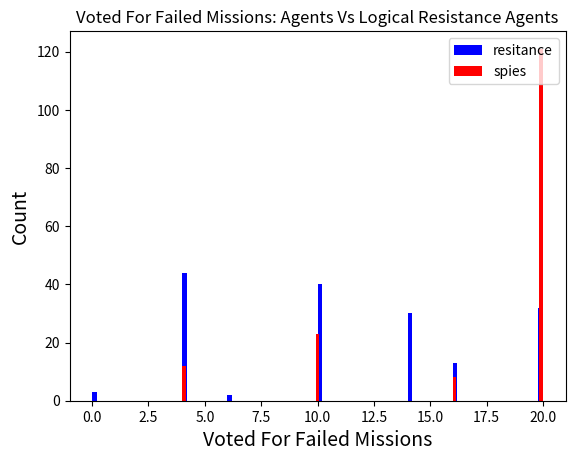
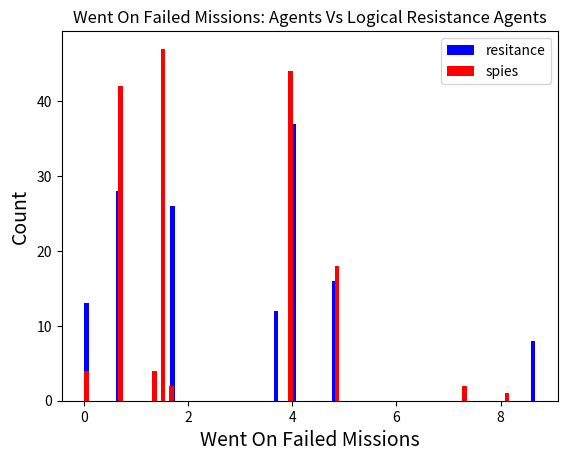
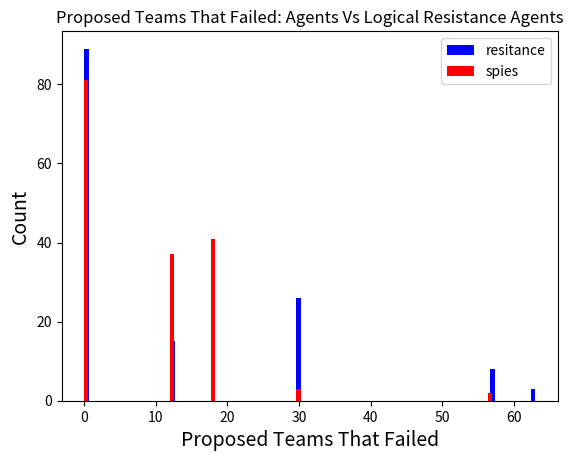
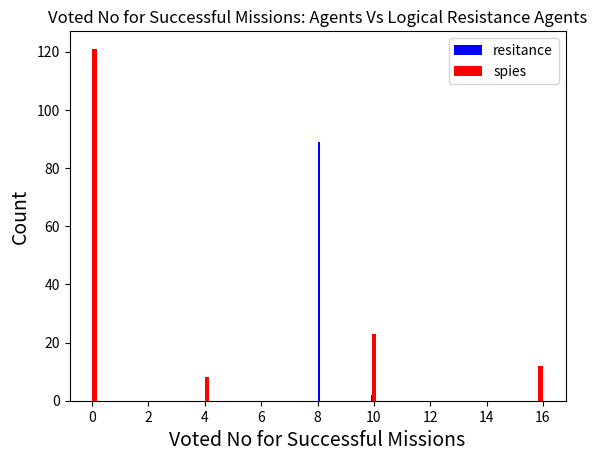
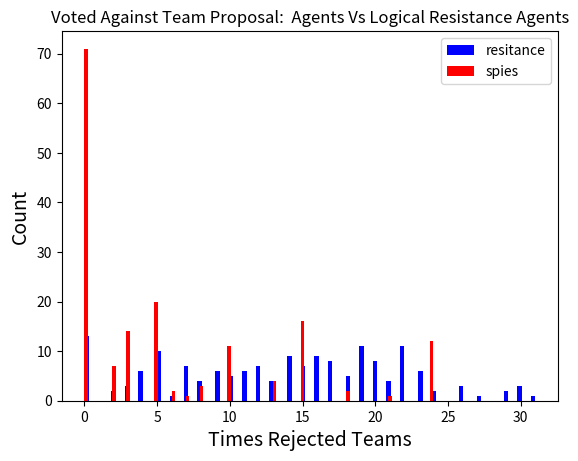
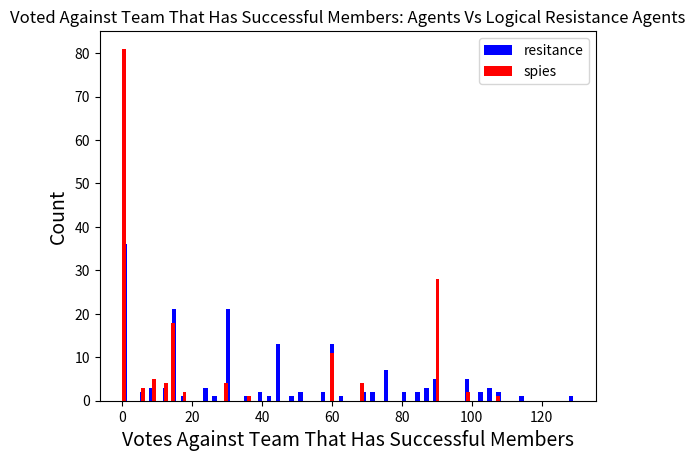
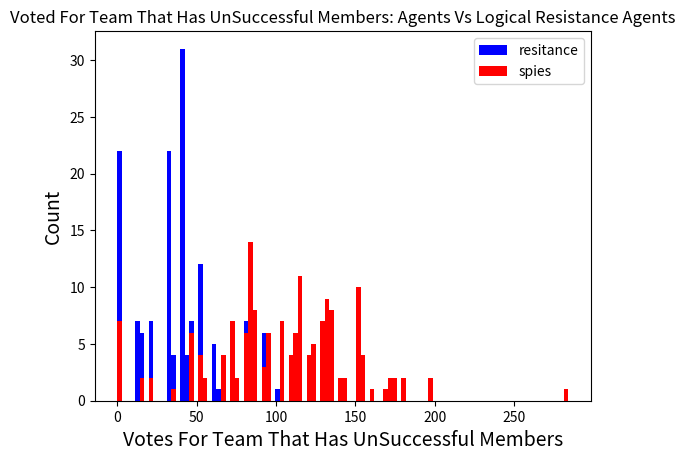
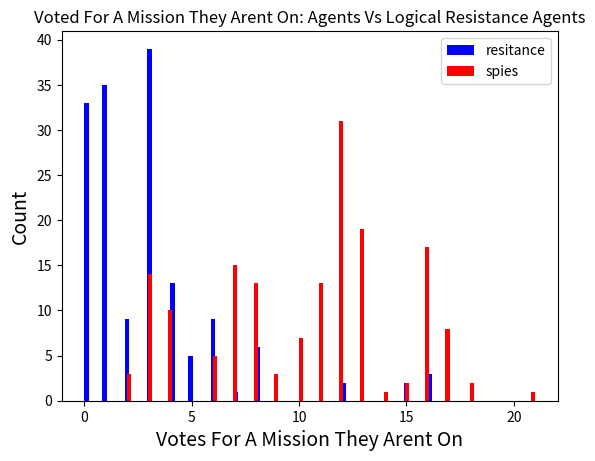
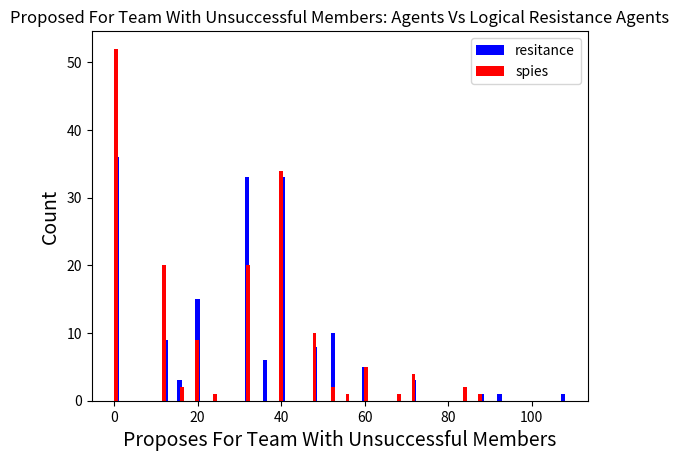
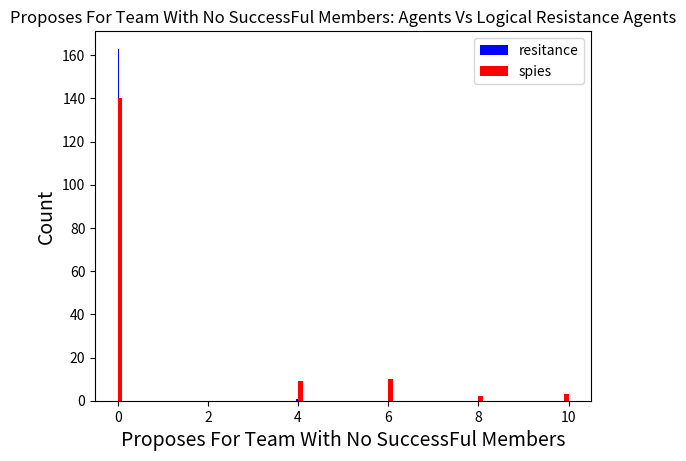

Generate these figures, in order, with matplotlib:
import numpy as np
import matplotlib.pyplot as plt


#VOTED_FOR_FAILED_MISSION = 0
#WENT_ON_FAILED_MISSION = 1
#PROP_TEAM_FAILED_MISSION = 2
#REJECTED_TEAM_SUCCESFUL_MISSION = 3 
#VOTED_AGAINST_TEAM_PROPOSAL = 4



dataset = [[4, 3.9999999999999996, 0, 0, 15, 30, 32, 0, 32, 0, 0], [14, 3.9999999999999996, 57, 8, 14, 0, 40, 1, 40, 0, 0], [20, 3.9999999999999996, 0, 0, 0, 0, 132, 7, 12, 0, 1], [20, 1.5, 18, 8, 11, 0, 40, 8, 0, 0, 0], [20, 1.5, 0, 0, 0, 0, 132, 15, 48, 0, 0], [20, 0.6666666666666666, 0, 0, 0, 0, 136, 12, 40, 0, 1], [14, 3.9999999999999996, 57, 8, 16, 15, 40, 0, 40, 0, 0], [10, 3.6666666666666665, 18, 8, 18, 45, 12, 1, 12, 0, 0], [20, 4.833333333333333, 0, 0, 0, 0, 136, 8, 32, 0, 1], [4, 1.6666666666666665, 0, 0, 17, 45, 32, 3, 32, 0, 0], [4, 3.9999999999999996, 0, 8, 22, 75, 40, 0, 40, 0, 0], [20, 3.9999999999999996, 12, 0, 5, 30, 172, 12, 60, 0, 1], [20, 4.833333333333333, 63, 8, 19, 75, 40, 3, 40, 0, 0], [4, 0.6666666666666666, 0, 0, 23, 90, 32, 1, 32, 0, 0], [20, 1.5, 0, 0, 5, 30, 172, 17, 40, 0, 0], [4, 0.6666666666666666, 0, 16, 24, 90, 136, 16, 52, 0, 1], [4, 0.6666666666666666, 12, 0, 26, 45, 88, 0, 32, 0, 0], [4, 0.6666666666666666, 0, 16, 24, 90, 136, 13, 68, 8, 1], [4, 0, 0, 0, 30, 102, 0, 3, 0, 0, 0], [4, 0, 0, 8, 29, 87, 52, 6, 20, 0, 0], [20, 3.9999999999999996, 0, 0, 0, 0, 124, 7, 20, 0, 1], [14, 3.9999999999999996, 57, 8, 16, 30, 40, 0, 40, 0, 0], [20, 3.6666666666666665, 18, 8, 13, 15, 52, 6, 12, 0, 0], [20, 1.5, 0, 0, 0, 0, 124, 17, 32, 0, 1], [4, 1.6666666666666665, 0, 0, 17, 75, 32, 3, 32, 0, 0], [20, 3.9999999999999996, 0, 0, 0, 0, 84, 3, 0, 0, 1], [14, 0.6666666666666666, 12, 8, 7, 0, 20, 6, 0, 0, 0], [20, 1.5, 18, 0, 0, 0, 84, 12, 12, 0, 1], [10, 8.666666666666666, 0, 0, 5, 45, 44, 0, 32, 0, 0], [14, 1.6666666666666665, 30, 8, 7, 0, 40, 3, 40, 0, 0], [10, 0.6666666666666666, 0, 10, 15, 90, 132, 12, 60, 0, 1], [4, 0.6666666666666666, 12, 8, 22, 75, 80, 1, 40, 0, 0], [10, 1.5, 18, 10, 15, 90, 132, 12, 40, 0, 1], [10, 1.5, 0, 0, 20, 105, 72, 3, 72, 0, 0], [4, 0.6666666666666666, 0, 8, 22, 75, 80, 0, 40, 0, 0], [20, 3.9999999999999996, 0, 0, 0, 0, 112, 7, 40, 0, 1], [14, 3.9999999999999996, 57, 8, 16, 30, 40, 1, 40, 0, 0], [10, 3.6666666666666665, 18, 8, 18, 60, 12, 0, 12, 0, 0], [20, 1.5, 0, 0, 0, 0, 112, 17, 16, 0, 1], [4, 1.6666666666666665, 0, 0, 17, 60, 16, 3, 16, 0, 0], [4, 1.6666666666666665, 0, 8, 20, 81, 20, 2, 20, 0, 0], [20, 3.9999999999999996, 12, 0, 8, 15, 124, 4, 40, 0, 1], [20, 8.666666666666666, 30, 8, 14, 30, 64, 0, 52, 0, 0], [20, 1.5, 18, 0, 8, 15, 124, 17, 12, 0, 1], [4, 0.6666666666666666, 0, 0, 21, 45, 32, 1, 32, 0, 0], [0, 0, 0, 8, 14, 51, 0, 0, 0, 0, 0], [20, 3.9999999999999996, 12, 0, 0, 0, 104, 4, 0, 4, 1], [20, 1.5, 18, 0, 0, 0, 104, 11, 12, 0, 1], [10, 8.666666666666666, 0, 0, 5, 30, 44, 1, 32, 0, 0], [14, 3.9999999999999996, 30, 8, 7, 9, 60, 1, 60, 0, 0], [14, 3.9999999999999996, 30, 8, 12, 15, 60, 0, 60, 0, 0], [10, 8.666666666666666, 12, 8, 14, 60, 12, 1, 0, 0, 0], [20, 1.5, 18, 0, 0, 0, 104, 17, 12, 0, 1], [4, 0, 0, 0, 13, 60, 32, 3, 32, 0, 0], [20, 3.9999999999999996, 0, 0, 0, 0, 104, 3, 20, 0, 0], [20, 3.9999999999999996, 0, 0, 3, 0, 152, 7, 48, 0, 1], [4, 3.9999999999999996, 12, 0, 19, 45, 48, 0, 48, 0, 0], [14, 3.9999999999999996, 30, 8, 15, 0, 52, 1, 52, 0, 0], [20, 1.5, 18, 8, 15, 0, 40, 8, 0, 0, 0], [20, 1.5, 0, 0, 3, 0, 152, 16, 32, 0, 0], [14, 3.9999999999999996, 30, 8, 10, 0, 60, 0, 60, 0, 0], [14, 0.6666666666666666, 12, 8, 10, 0, 40, 5, 0, 0, 0], [20, 3.9999999999999996, 0, 0, 0, 0, 120, 4, 12, 0, 1], [20, 1.5, 18, 0, 0, 0, 120, 15, 0, 0, 1], [10, 4.833333333333333, 0, 0, 8, 45, 48, 3, 48, 0, 0], [10, 1.5, 0, 10, 15, 90, 56, 11, 20, 0, 1], [10, 0.6666666666666666, 12, 10, 15, 90, 56, 13, 20, 4, 1], [10, 3.6666666666666665, 18, 8, 19, 102, 52, 1, 32, 0, 0], [4, 0.6666666666666666, 0, 0, 23, 99, 36, 1, 36, 0, 0], [0, 0, 0, 8, 24, 81, 40, 0, 20, 0, 0], [4, 0.6666666666666666, 0, 8, 22, 87, 40, 0, 20, 0, 0], [10, 0.6666666666666666, 12, 10, 15, 90, 88, 13, 40, 4, 1], [10, 1.5, 18, 10, 15, 90, 88, 12, 32, 6, 1], [10, 3.6666666666666665, 0, 0, 20, 90, 48, 1, 36, 0, 0], [4, 0, 0, 8, 22, 72, 40, 2, 20, 0, 0], [10, 0.6666666666666666, 0, 10, 18, 99, 112, 12, 40, 0, 1], [10, 0.6666666666666666, 12, 8, 22, 90, 80, 4, 40, 0, 0], [10, 0.6666666666666666, 0, 8, 19, 60, 92, 4, 52, 0, 0], [10, 1.5, 18, 10, 18, 99, 112, 12, 40, 0, 1], [10, 1.5, 0, 0, 23, 99, 72, 2, 72, 0, 0], [20, 0.6666666666666666, 0, 0, 0, 0, 128, 16, 40, 0, 1], [14, 3.9999999999999996, 57, 8, 16, 15, 40, 0, 40, 0, 0], [10, 3.6666666666666665, 18, 8, 18, 45, 12, 1, 12, 0, 0], [20, 4.833333333333333, 0, 0, 0, 0, 128, 8, 32, 0, 1], [4, 1.6666666666666665, 0, 0, 17, 45, 16, 3, 16, 0, 0], [20, 3.9999999999999996, 30, 8, 9, 15, 40, 3, 40, 0, 0], [20, 3.9999999999999996, 12, 0, 5, 15, 72, 8, 0, 4, 1], [20, 1.5, 18, 0, 5, 15, 72, 7, 0, 0, 1], [10, 3.9999999999999996, 0, 0, 10, 30, 32, 4, 32, 0, 0], [10, 1.5, 0, 8, 9, 15, 40, 3, 40, 0, 0], [4, 1.3333333333333333, 0, 16, 24, 90, 152, 16, 52, 0, 1], [4, 1.3333333333333333, 12, 0, 26, 57, 88, 0, 32, 0, 0], [4, 1.3333333333333333, 0, 16, 24, 90, 152, 13, 84, 0, 1], [4, 0, 0, 0, 30, 129, 48, 3, 36, 0, 0], [4, 0, 0, 8, 29, 99, 52, 6, 20, 0, 0], [4, 1.6666666666666665, 0, 8, 12, 42, 0, 2, 0, 0, 0], [20, 3.9999999999999996, 12, 0, 0, 0, 52, 3, 0, 0, 1], [20, 1.5, 18, 0, 0, 0, 52, 12, 0, 6, 1], [4, 0.6666666666666666, 0, 0, 8, 30, 32, 1, 32, 0, 0], [20, 8.666666666666666, 30, 8, 4, 0, 52, 1, 40, 0, 0], [4, 3.9999999999999996, 0, 0, 21, 45, 32, 0, 32, 0, 0], [14, 0.6666666666666666, 12, 8, 15, 0, 80, 6, 40, 0, 0], [20, 4.833333333333333, 63, 8, 17, 15, 40, 3, 40, 0, 0], [20, 3.9999999999999996, 0, 0, 5, 15, 136, 7, 32, 0, 1], [20, 1.5, 0, 0, 5, 15, 136, 16, 32, 0, 0], [20, 0.6666666666666666, 0, 8, 4, 0, 40, 8, 0, 0, 0], [20, 0.6666666666666666, 12, 0, 0, 0, 72, 13, 0, 0, 1], [10, 4.833333333333333, 18, 8, 9, 30, 0, 2, 0, 0, 0], [10, 3.9999999999999996, 0, 0, 5, 30, 32, 4, 32, 0, 0], [20, 4.833333333333333, 30, 0, 0, 0, 72, 3, 40, 0, 0], [16, 0, 0, 8, 9, 27, 0, 8, 0, 0, 0], [16, 1.6666666666666665, 30, 8, 14, 57, 0, 4, 0, 0, 0], [16, 4.833333333333333, 18, 0, 5, 15, 56, 1, 0, 0, 0], [16, 1.6666666666666665, 0, 4, 7, 36, 20, 9, 0, 0, 1], [16, 1.5, 0, 4, 7, 36, 20, 9, 20, 0, 0], [20, 3.9999999999999996, 0, 0, 8, 30, 152, 11, 32, 0, 1], [4, 0.6666666666666666, 12, 0, 24, 45, 32, 1, 32, 0, 0], [4, 3.9999999999999996, 0, 8, 20, 15, 52, 0, 52, 0, 0], [20, 4.833333333333333, 63, 8, 20, 30, 40, 3, 40, 0, 0], [20, 1.5, 0, 0, 8, 30, 152, 16, 48, 0, 0], [14, 3.9999999999999996, 30, 0, 31, 105, 108, 0, 108, 0, 0], [14, 0.6666666666666666, 12, 8, 30, 45, 80, 6, 40, 0, 0], [20, 4.833333333333333, 18, 8, 27, 75, 100, 3, 40, 0, 0], [20, 4.833333333333333, 0, 0, 10, 60, 284, 12, 88, 0, 1], [20, 0.6666666666666666, 0, 0, 10, 60, 284, 21, 88, 0, 0], [10, 1.5, 0, 10, 15, 90, 96, 11, 40, 0, 1], [10, 0.6666666666666666, 12, 10, 15, 90, 96, 13, 40, 0, 1], [10, 3.6666666666666665, 18, 8, 19, 90, 92, 1, 52, 0, 0], [4, 0, 0, 0, 23, 99, 36, 3, 36, 0, 0], [4, 0.6666666666666666, 0, 8, 22, 69, 40, 0, 20, 0, 0], [20, 0.6666666666666666, 0, 0, 0, 0, 156, 12, 40, 0, 1], [14, 3.9999999999999996, 57, 8, 16, 15, 40, 1, 40, 0, 0], [10, 3.6666666666666665, 18, 8, 18, 30, 12, 0, 12, 0, 0], [20, 4.833333333333333, 0, 0, 0, 0, 156, 8, 32, 0, 1], [4, 1.6666666666666665, 0, 0, 17, 60, 32, 3, 32, 0, 0], [14, 3.9999999999999996, 30, 8, 12, 30, 60, 0, 60, 0, 0], [20, 0.6666666666666666, 12, 0, 0, 0, 128, 17, 0, 0, 1], [10, 1.5, 18, 8, 14, 60, 0, 3, 0, 0, 0], [4, 3.9999999999999996, 0, 0, 13, 60, 48, 1, 48, 0, 0], [20, 4.833333333333333, 0, 0, 0, 0, 128, 3, 40, 0, 0], [20, 3.9999999999999996, 0, 0, 0, 0, 84, 3, 0, 0, 1], [14, 0.6666666666666666, 12, 8, 7, 0, 40, 6, 0, 0, 0], [20, 1.5, 18, 0, 0, 0, 84, 12, 12, 0, 1], [10, 8.666666666666666, 0, 0, 5, 45, 44, 0, 32, 0, 0], [14, 1.6666666666666665, 30, 8, 7, 0, 40, 3, 40, 0, 0], [14, 3.9999999999999996, 30, 8, 11, 0, 40, 0, 40, 0, 0], [14, 0.6666666666666666, 12, 8, 11, 0, 40, 6, 0, 0, 0], [20, 1.5, 18, 0, 0, 0, 120, 16, 0, 0, 1], [20, 3.9999999999999996, 0, 0, 0, 0, 120, 3, 48, 0, 1], [10, 4.833333333333333, 0, 0, 9, 30, 32, 3, 32, 0, 0], [20, 0.6666666666666666, 0, 0, 3, 0, 152, 12, 32, 0, 1], [4, 3.9999999999999996, 12, 0, 19, 30, 48, 0, 48, 0, 0], [14, 3.9999999999999996, 30, 8, 15, 0, 52, 1, 52, 0, 0], [10, 1.5, 18, 8, 20, 15, 0, 3, 0, 0, 0], [20, 4.833333333333333, 0, 0, 3, 0, 152, 7, 48, 0, 0], [14, 3.9999999999999996, 30, 8, 11, 0, 40, 0, 40, 0, 0], [4, 3.9999999999999996, 12, 8, 16, 15, 0, 1, 0, 0, 0], [20, 1.5, 18, 0, 0, 0, 104, 16, 0, 0, 1], [20, 3.9999999999999996, 0, 0, 0, 0, 104, 3, 32, 0, 1], [10, 1.5, 0, 0, 9, 15, 32, 3, 32, 0, 0], [4, 0, 0, 8, 22, 72, 40, 2, 20, 0, 0], [10, 0.6666666666666666, 12, 10, 15, 90, 76, 12, 40, 0, 1], [10, 1.5, 18, 10, 15, 90, 76, 12, 20, 6, 1], [4, 0.6666666666666666, 0, 0, 23, 90, 36, 1, 36, 0, 0], [10, 3.6666666666666665, 0, 8, 19, 87, 52, 1, 20, 0, 0], [6, 0, 0, 0, 5, 15, 0, 3, 0, 0, 0], [16, 4.833333333333333, 0, 0, 0, 0, 20, 5, 0, 0, 0], [16, 1.5, 18, 4, 2, 6, 20, 10, 0, 0, 1], [6, 1.6666666666666665, 0, 0, 5, 30, 0, 3, 0, 0, 0], [16, 1.6666666666666665, 30, 4, 2, 6, 20, 4, 20, 0, 0], [10, 4.833333333333333, 0, 0, 11, 48, 32, 2, 32, 0, 0], [20, 3.9999999999999996, 57, 0, 6, 18, 72, 3, 40, 0, 1], [10, 3.9999999999999996, 0, 8, 12, 30, 12, 4, 12, 0, 0], [20, 0.6666666666666666, 0, 8, 7, 9, 52, 9, 12, 0, 0], [20, 1.5, 18, 0, 6, 18, 72, 12, 0, 0, 0], [14, 3.9999999999999996, 30, 8, 11, 0, 40, 0, 40, 0, 0], [20, 0.6666666666666666, 12, 0, 0, 0, 116, 12, 0, 0, 1], [10, 3.6666666666666665, 18, 8, 13, 15, 12, 1, 12, 0, 0], [20, 4.833333333333333, 0, 0, 0, 0, 116, 7, 32, 0, 1], [4, 1.6666666666666665, 0, 0, 12, 30, 32, 3, 32, 0, 0], [4, 3.9999999999999996, 0, 0, 16, 15, 32, 0, 32, 0, 0], [14, 3.9999999999999996, 57, 8, 15, 0, 60, 1, 60, 0, 0], [10, 1.5, 18, 8, 17, 15, 0, 3, 0, 0, 0], [20, 0.6666666666666666, 0, 0, 0, 0, 136, 16, 32, 0, 1], [20, 4.833333333333333, 0, 0, 0, 0, 136, 11, 32, 0, 0], [16, 1.5, 0, 0, 0, 0, 16, 5, 0, 0, 0], [16, 1.6666666666666665, 0, 8, 4, 24, 0, 4, 0, 0, 0], [16, 1.5, 18, 4, 2, 6, 16, 10, 0, 0, 1], [16, 1.6666666666666665, 0, 0, 0, 0, 16, 3, 16, 0, 0], [16, 1.6666666666666665, 30, 4, 2, 6, 16, 8, 0, 0, 0], [20, 4.833333333333333, 0, 0, 10, 60, 116, 11, 40, 0, 1], [20, 0.6666666666666666, 12, 0, 10, 60, 116, 18, 40, 0, 1], [20, 8.666666666666666, 18, 8, 19, 75, 92, 1, 52, 0, 0], [14, 1.6666666666666665, 30, 0, 23, 114, 36, 3, 36, 0, 0], [14, 0.6666666666666666, 0, 8, 22, 84, 40, 5, 20, 0, 0], [20, 1.5, 0, 0, 5, 15, 88, 11, 40, 10, 1], [20, 3.9999999999999996, 57, 0, 5, 15, 88, 9, 20, 0, 1], [20, 3.6666666666666665, 18, 8, 14, 15, 32, 5, 12, 0, 0], [4, 3.9999999999999996, 0, 0, 18, 99, 32, 1, 32, 0, 0], [4, 1.6666666666666665, 0, 8, 17, 39, 20, 3, 20, 0, 0], [16, 1.6666666666666665, 0, 8, 4, 12, 0, 3, 0, 0, 0], [16, 1.5, 0, 0, 0, 0, 16, 6, 0, 0, 0], [16, 1.5, 18, 4, 2, 12, 0, 10, 0, 6, 1], [16, 1.6666666666666665, 0, 4, 2, 12, 0, 4, 0, 0, 1], [16, 1.6666666666666665, 30, 8, 4, 12, 0, 3, 0, 0, 0], [4, 0.6666666666666666, 0, 0, 20, 60, 48, 0, 48, 0, 0], [20, 3.9999999999999996, 12, 0, 3, 0, 160, 7, 40, 0, 1], [14, 3.9999999999999996, 30, 8, 16, 30, 52, 1, 52, 0, 0], [10, 4.833333333333333, 18, 8, 21, 60, 0, 3, 0, 0, 0], [20, 1.5, 0, 0, 3, 0, 160, 17, 32, 0, 0], [10, 1.5, 0, 0, 26, 108, 72, 2, 72, 0, 0], [10, 0.6666666666666666, 12, 10, 21, 108, 112, 12, 40, 0, 1], [10, 0.6666666666666666, 0, 8, 22, 84, 92, 4, 52, 0, 0], [10, 0.6666666666666666, 0, 8, 22, 69, 92, 4, 52, 0, 0], [10, 1.5, 18, 10, 21, 108, 112, 12, 40, 0, 0], [0, 1.6666666666666665, 0, 8, 14, 51, 0, 0, 0, 0, 0], [20, 3.9999999999999996, 12, 0, 0, 0, 68, 4, 0, 4, 1], [20, 1.5, 18, 0, 0, 0, 68, 11, 12, 0, 1], [4, 0.6666666666666666, 0, 0, 8, 24, 32, 1, 32, 0, 0], [20, 8.666666666666666, 30, 8, 4, 12, 52, 1, 40, 0, 0], [20, 1.5, 0, 0, 10, 60, 152, 16, 40, 0, 1], [20, 3.9999999999999996, 12, 0, 10, 60, 152, 13, 40, 0, 1], [20, 1.5, 18, 8, 19, 60, 80, 8, 40, 0, 0], [20, 3.9999999999999996, 30, 0, 20, 105, 92, 4, 92, 0, 0], [20, 3.9999999999999996, 0, 8, 19, 60, 80, 3, 40, 0, 0], [14, 3.9999999999999996, 30, 8, 12, 24, 40, 0, 40, 0, 0], [20, 3.9999999999999996, 12, 0, 5, 15, 84, 4, 0, 0, 1], [20, 1.5, 18, 0, 5, 15, 84, 11, 12, 0, 1], [10, 3.6666666666666665, 0, 0, 10, 30, 44, 1, 32, 0, 0], [4, 1.6666666666666665, 0, 8, 12, 39, 20, 3, 20, 0, 0], [4, 0.6666666666666666, 0, 0, 15, 15, 32, 0, 32, 0, 0], [14, 3.9999999999999996, 57, 8, 14, 0, 40, 1, 40, 0, 0], [20, 3.9999999999999996, 0, 0, 0, 0, 116, 7, 12, 0, 1], [10, 4.833333333333333, 18, 8, 16, 15, 0, 3, 0, 0, 0], [20, 1.5, 0, 0, 0, 0, 116, 15, 32, 0, 0], [10, 1.6666666666666665, 0, 0, 0, 0, 0, 4, 0, 0, 0], [10, 0, 0, 0, 0, 0, 0, 9, 0, 4, 0], [10, 1.6666666666666665, 0, 0, 0, 0, 0, 1, 0, 0, 0], [10, 0, 0, 10, 5, 9, 0, 6, 0, 0, 1], [10, 1.6666666666666665, 30, 10, 5, 9, 0, 4, 0, 0, 0], [4, 1.6666666666666665, 0, 0, 19, 63, 32, 2, 32, 0, 0], [20, 3.9999999999999996, 12, 0, 6, 18, 112, 3, 40, 0, 1], [14, 3.9999999999999996, 30, 8, 15, 36, 52, 1, 52, 0, 0], [10, 3.6666666666666665, 0, 8, 17, 30, 24, 1, 12, 0, 0], [20, 1.5, 18, 0, 6, 18, 112, 13, 0, 6, 0], [6, 0, 0, 8, 9, 39, 0, 3, 0, 0, 0], [6, 1.6666666666666665, 0, 8, 9, 39, 0, 4, 0, 0, 0], [16, 1.5, 18, 4, 2, 12, 36, 10, 0, 0, 1], [16, 4.833333333333333, 0, 0, 0, 0, 36, 0, 16, 0, 0], [16, 1.6666666666666665, 30, 4, 2, 12, 36, 8, 20, 0, 0], [14, 3.9999999999999996, 30, 8, 11, 9, 40, 0, 40, 0, 0], [20, 0.6666666666666666, 12, 0, 0, 0, 88, 13, 0, 0, 1], [10, 3.6666666666666665, 18, 8, 13, 15, 12, 1, 12, 0, 0], [20, 4.833333333333333, 0, 0, 0, 0, 88, 6, 16, 0, 1], [4, 1.6666666666666665, 0, 0, 12, 39, 32, 3, 32, 0, 0], [14, 1.6666666666666665, 0, 8, 25, 96, 40, 2, 20, 0, 0], [20, 3.9999999999999996, 12, 0, 13, 69, 116, 12, 40, 0, 1], [14, 0.6666666666666666, 0, 8, 22, 87, 52, 6, 32, 0, 0], [20, 1.5, 18, 0, 13, 69, 116, 17, 40, 6, 1], [20, 8.666666666666666, 30, 0, 23, 105, 84, 1, 72, 0, 0], [4, 1.3333333333333333, 0, 16, 24, 90, 80, 16, 32, 0, 1], [4, 1.3333333333333333, 12, 0, 26, 57, 88, 0, 32, 0, 0], [4, 1.3333333333333333, 0, 16, 24, 90, 80, 13, 48, 8, 1], [4, 0, 0, 0, 30, 90, 0, 3, 0, 0, 0], [4, 0, 0, 8, 29, 72, 0, 6, 0, 0, 0], [20, 7.333333333333333, 0, 0, 3, 0, 172, 7, 48, 0, 1], [4, 0.6666666666666666, 12, 0, 19, 30, 48, 1, 48, 0, 0], [14, 7.333333333333333, 30, 8, 15, 0, 72, 0, 72, 0, 0], [10, 1.5, 18, 8, 20, 30, 0, 3, 0, 0, 0], [20, 8.166666666666666, 0, 0, 3, 0, 172, 7, 32, 0, 0], [10, 1.6666666666666665, 0, 0, 0, 0, 0, 4, 0, 0, 0], [10, 1.6666666666666665, 0, 0, 0, 0, 0, 4, 0, 0, 0], [10, 0, 0, 0, 0, 0, 0, 5, 0, 0, 0], [10, 0, 0, 10, 5, 15, 0, 6, 0, 0, 1], [10, 1.6666666666666665, 30, 10, 5, 15, 0, 5, 0, 0, 0], [14, 1.6666666666666665, 30, 8, 10, 21, 40, 2, 40, 0, 0], [20, 0.6666666666666666, 12, 0, 3, 0, 84, 9, 0, 0, 1], [4, 0.6666666666666666, 0, 8, 12, 15, 12, 0, 12, 0, 0], [20, 4.833333333333333, 18, 0, 3, 0, 84, 7, 12, 0, 1], [10, 8.666666666666666, 0, 0, 8, 15, 44, 1, 32, 0, 0], [4, 3.9999999999999996, 0, 0, 20, 75, 48, 0, 48, 0, 0], [20, 3.9999999999999996, 12, 0, 3, 0, 180, 7, 60, 0, 1], [14, 3.9999999999999996, 30, 8, 16, 30, 52, 1, 52, 0, 0], [20, 1.5, 18, 8, 16, 30, 40, 8, 0, 0, 0], [20, 1.5, 0, 0, 3, 0, 180, 17, 48, 0, 0], [20, 0.6666666666666666, 0, 0, 0, 0, 196, 16, 60, 0, 1], [14, 3.9999999999999996, 57, 8, 16, 30, 40, 1, 40, 0, 0], [10, 4.833333333333333, 18, 8, 18, 30, 0, 3, 0, 0, 0], [20, 4.833333333333333, 0, 0, 0, 0, 196, 8, 48, 0, 1], [4, 0.6666666666666666, 0, 0, 17, 60, 48, 0, 48, 0, 0], [4, 3.9999999999999996, 0, 0, 20, 60, 48, 0, 48, 0, 0], [20, 0.6666666666666666, 12, 0, 3, 0, 180, 13, 40, 0, 1], [14, 3.9999999999999996, 30, 8, 16, 30, 72, 0, 72, 0, 0], [10, 1.5, 18, 8, 21, 30, 0, 3, 0, 0, 0], [20, 4.833333333333333, 0, 0, 3, 0, 180, 8, 32, 0, 0], [14, 3.9999999999999996, 30, 8, 10, 0, 40, 0, 40, 0, 0], [20, 3.6666666666666665, 12, 8, 7, 0, 52, 6, 0, 0, 0], [20, 3.9999999999999996, 0, 0, 0, 0, 108, 3, 24, 0, 1], [20, 1.5, 18, 0, 0, 0, 108, 15, 12, 0, 1], [4, 1.6666666666666665, 0, 0, 11, 30, 16, 3, 16, 0, 0], [0, 1.6666666666666665, 0, 8, 14, 51, 0, 0, 0, 0, 0], [20, 3.9999999999999996, 12, 0, 0, 0, 52, 4, 0, 4, 1], [20, 1.5, 18, 0, 0, 0, 52, 11, 0, 0, 1], [4, 0.6666666666666666, 0, 0, 8, 39, 32, 1, 32, 0, 0], [20, 8.666666666666666, 30, 8, 4, 12, 52, 1, 40, 0, 0], [10, 1.5, 0, 10, 15, 90, 132, 11, 60, 0, 1], [10, 0.6666666666666666, 12, 10, 15, 90, 132, 13, 40, 4, 1], [6, 1.5, 18, 8, 21, 75, 80, 0, 40, 0, 0], [10, 0.6666666666666666, 0, 0, 20, 105, 72, 4, 72, 0, 0], [10, 0.6666666666666666, 0, 8, 19, 60, 80, 4, 40, 0, 0], [20, 3.9999999999999996, 30, 0, 3, 9, 48, 3, 20, 0, 1], [4, 3.9999999999999996, 12, 8, 15, 30, 0, 1, 0, 0, 0], [20, 3.6666666666666665, 0, 8, 4, 12, 44, 6, 12, 0, 0], [20, 1.5, 18, 0, 3, 9, 48, 12, 12, 6, 1], [4, 1.6666666666666665, 0, 0, 11, 39, 16, 2, 16, 0, 0], [20, 8.666666666666666, 30, 8, 7, 0, 52, 0, 40, 0, 0], [4, 0.6666666666666666, 12, 8, 15, 24, 0, 1, 0, 4, 0], [20, 3.9999999999999996, 0, 0, 0, 0, 48, 8, 12, 6, 1], [20, 1.5, 18, 0, 0, 0, 48, 14, 0, 0, 1], [4, 1.6666666666666665, 0, 0, 11, 24, 16, 3, 16, 0, 0], [4, 0.6666666666666666, 0, 16, 24, 90, 80, 16, 32, 0, 1], [4, 0.6666666666666666, 12, 0, 26, 57, 88, 0, 32, 0, 0], [4, 0.6666666666666666, 0, 16, 24, 90, 80, 13, 48, 0, 1], [4, 0, 0, 0, 30, 102, 0, 3, 0, 0, 0], [4, 0, 0, 8, 29, 84, 0, 6, 0, 0, 0], [20, 3.9999999999999996, 0, 0, 3, 0, 152, 7, 32, 0, 1], [4, 3.9999999999999996, 12, 0, 19, 30, 48, 0, 48, 0, 0], [14, 3.9999999999999996, 30, 8, 15, 0, 52, 1, 52, 0, 0], [10, 1.5, 18, 8, 20, 15, 0, 3, 0, 0, 0], [20, 1.5, 0, 0, 3, 0, 152, 16, 48, 0, 0], [6, 1.6666666666666665, 0, 0, 5, 30, 0, 3, 0, 0, 0], [16, 4.833333333333333, 0, 0, 0, 0, 20, 5, 0, 0, 0], [16, 1.5, 18, 4, 2, 12, 0, 10, 0, 6, 1], [6, 0, 0, 0, 5, 30, 0, 3, 0, 0, 0], [16, 1.6666666666666665, 30, 4, 2, 12, 0, 4, 0, 0, 0], [20, 0.6666666666666666, 0, 0, 10, 60, 136, 16, 20, 0, 1], [14, 0.6666666666666666, 12, 8, 21, 15, 80, 6, 40, 0, 0], [10, 8.666666666666666, 18, 8, 23, 90, 32, 0, 32, 0, 0], [20, 4.833333333333333, 30, 0, 10, 60, 136, 8, 72, 0, 1], [4, 1.6666666666666665, 0, 0, 27, 120, 32, 3, 32, 0, 0], [20, 3.9999999999999996, 0, 0, 3, 0, 168, 7, 48, 0, 1], [4, 3.9999999999999996, 12, 0, 19, 30, 48, 0, 48, 0, 0], [14, 3.9999999999999996, 30, 8, 15, 0, 52, 1, 52, 0, 0], [10, 1.5, 18, 8, 20, 30, 0, 3, 0, 0, 0], [20, 1.5, 0, 0, 3, 0, 168, 12, 32, 0, 0], [4, 0.6666666666666666, 0, 8, 15, 30, 40, 0, 40, 0, 0], [14, 7.333333333333333, 57, 8, 15, 15, 60, 1, 60, 0, 0], [20, 7.333333333333333, 0, 0, 5, 15, 104, 3, 12, 0, 1], [20, 8.166666666666666, 18, 0, 5, 15, 104, 10, 0, 0, 1], [10, 1.5, 0, 0, 13, 30, 32, 3, 32, 0, 0], [10, 1.6666666666666665, 0, 0, 0, 0, 0, 7, 0, 0, 0], [10, 1.6666666666666665, 0, 0, 0, 0, 0, 0, 0, 0, 0], [10, 0, 0, 0, 0, 0, 0, 6, 0, 0, 0], [10, 0, 0, 10, 5, 15, 0, 6, 0, 0, 1], [10, 1.6666666666666665, 30, 10, 5, 15, 0, 5, 0, 0, 0], [14, 1.6666666666666665, 0, 8, 25, 111, 40, 2, 20, 0, 0], [20, 3.9999999999999996, 12, 0, 13, 69, 116, 12, 40, 0, 1], [14, 0.6666666666666666, 0, 8, 22, 102, 52, 6, 32, 0, 0], [20, 1.5, 18, 0, 13, 69, 116, 17, 40, 6, 1], [20, 8.666666666666666, 30, 0, 23, 90, 84, 1, 72, 0, 0], [4, 3.9999999999999996, 0, 8, 12, 30, 0, 0, 0, 0, 0], [20, 3.9999999999999996, 12, 0, 0, 0, 88, 3, 0, 0, 1], [20, 1.5, 18, 0, 0, 0, 88, 12, 0, 0, 1], [10, 1.5, 0, 0, 5, 30, 48, 3, 48, 0, 0], [14, 3.9999999999999996, 30, 8, 7, 0, 40, 1, 40, 0, 0], [20, 1.5, 0, 0, 0, 0, 108, 7, 0, 0, 1], [20, 3.9999999999999996, 12, 0, 0, 0, 108, 4, 0, 0, 1], [10, 1.5, 18, 8, 9, 15, 0, 3, 0, 0, 0], [10, 3.9999999999999996, 0, 0, 5, 30, 48, 3, 48, 0, 0], [20, 3.9999999999999996, 30, 8, 4, 0, 60, 4, 60, 0, 0], [10, 0, 0, 0, 0, 0, 0, 9, 0, 0, 0], [10, 1.6666666666666665, 0, 0, 0, 0, 0, 4, 0, 0, 0], [10, 1.6666666666666665, 0, 0, 0, 0, 0, 0, 0, 0, 0], [10, 0, 0, 10, 5, 30, 0, 6, 0, 0, 1], [10, 1.6666666666666665, 30, 10, 5, 30, 0, 5, 0, 0, 0], [4, 3.9999999999999996, 0, 8, 12, 15, 0, 0, 0, 0, 0], [20, 3.9999999999999996, 12, 0, 0, 0, 92, 8, 0, 0, 1], [20, 1.5, 18, 0, 0, 0, 92, 8, 0, 0, 1], [4, 0.6666666666666666, 0, 0, 8, 15, 48, 0, 48, 0, 0], [20, 4.833333333333333, 30, 8, 4, 0, 60, 3, 60, 0, 0], [20, 0.6666666666666666, 0, 0, 0, 0, 128, 16, 40, 10, 1], [14, 3.9999999999999996, 57, 8, 16, 0, 40, 0, 40, 0, 0], [10, 3.6666666666666665, 18, 8, 18, 45, 12, 1, 12, 0, 0], [20, 4.833333333333333, 0, 0, 0, 0, 128, 8, 32, 0, 1], [4, 1.6666666666666665, 0, 0, 17, 30, 16, 3, 16, 0, 0], [16, 1.5, 0, 0, 0, 0, 16, 5, 0, 0, 0], [16, 1.6666666666666665, 0, 8, 4, 24, 0, 4, 0, 0, 0], [16, 1.5, 18, 4, 2, 6, 16, 10, 0, 0, 1], [16, 1.6666666666666665, 0, 0, 0, 0, 16, 3, 16, 0, 0], [16, 1.6666666666666665, 30, 4, 2, 6, 16, 8, 0, 0, 0], [20, 0.6666666666666666, 0, 0, 0, 0, 116, 12, 20, 0, 1], [14, 3.9999999999999996, 57, 8, 16, 30, 40, 0, 40, 0, 0], [10, 3.6666666666666665, 18, 8, 18, 60, 12, 1, 12, 0, 0], [20, 4.833333333333333, 0, 0, 0, 0, 116, 8, 32, 0, 1], [4, 1.6666666666666665, 0, 0, 17, 60, 32, 3, 32, 0, 0], [20, 3.9999999999999996, 0, 0, 10, 60, 128, 16, 20, 0, 1], [14, 0.6666666666666666, 12, 8, 26, 60, 40, 5, 20, 0, 0], [20, 8.666666666666666, 18, 8, 23, 75, 92, 1, 52, 0, 0], [20, 1.5, 0, 0, 10, 60, 128, 17, 72, 0, 1], [14, 1.6666666666666665, 30, 0, 27, 90, 36, 3, 36, 0, 0], [20, 8.666666666666666, 30, 8, 7, 0, 52, 0, 40, 0, 0], [4, 0.6666666666666666, 12, 8, 15, 30, 0, 0, 0, 0, 0], [20, 3.9999999999999996, 0, 0, 0, 0, 96, 4, 12, 0, 1], [20, 1.5, 18, 0, 0, 0, 96, 11, 12, 0, 1], [4, 1.6666666666666665, 0, 0, 11, 30, 32, 3, 32, 0, 0], [20, 0.6666666666666666, 0, 0, 0, 0, 176, 16, 40, 0, 1], [14, 3.9999999999999996, 57, 8, 16, 15, 40, 1, 40, 0, 0], [10, 4.833333333333333, 18, 8, 18, 45, 0, 3, 0, 0, 0], [20, 4.833333333333333, 0, 0, 0, 0, 176, 8, 48, 0, 1], [4, 0.6666666666666666, 0, 0, 17, 45, 48, 0, 48, 0, 0], [10, 0.6666666666666666, 0, 10, 15, 90, 96, 12, 40, 0, 1], [4, 0.6666666666666666, 12, 8, 22, 60, 40, 1, 20, 0, 0], [10, 1.5, 18, 10, 15, 90, 96, 12, 40, 0, 1], [10, 3.6666666666666665, 0, 0, 20, 120, 84, 0, 72, 0, 0], [4, 0, 0, 8, 22, 60, 40, 3, 20, 0, 0], [20, 4.833333333333333, 0, 0, 0, 0, 84, 2, 0, 0, 1], [20, 0.6666666666666666, 12, 0, 0, 0, 84, 13, 0, 0, 1], [10, 3.6666666666666665, 18, 8, 9, 30, 12, 1, 12, 0, 0], [4, 3.9999999999999996, 0, 0, 8, 39, 32, 0, 32, 0, 0], [14, 1.6666666666666665, 30, 8, 7, 9, 20, 3, 20, 0, 0], [20, 0.6666666666666666, 0, 0, 0, 0, 72, 12, 0, 0, 1], [14, 0.6666666666666666, 12, 8, 7, 0, 40, 6, 0, 0, 0], [10, 4.833333333333333, 18, 8, 9, 45, 0, 3, 0, 0, 0], [4, 3.9999999999999996, 0, 0, 8, 30, 32, 0, 32, 0, 0], [20, 4.833333333333333, 30, 0, 0, 0, 72, 3, 40, 0, 0], [20, 4.833333333333333, 0, 0, 0, 0, 48, 2, 0, 0, 1], [20, 0.6666666666666666, 12, 0, 0, 0, 48, 13, 0, 4, 1], [10, 3.6666666666666665, 18, 8, 9, 30, 12, 1, 12, 0, 0], [4, 3.9999999999999996, 0, 0, 8, 39, 32, 0, 32, 0, 0], [14, 1.6666666666666665, 30, 8, 7, 9, 20, 3, 20, 0, 0], [4, 0.6666666666666666, 0, 16, 24, 90, 132, 16, 32, 0, 1], [4, 0.6666666666666666, 12, 0, 26, 54, 88, 0, 32, 0, 0], [4, 0.6666666666666666, 0, 16, 24, 90, 132, 13, 84, 0, 1], [4, 0, 0, 0, 30, 114, 48, 3, 36, 0, 0], [4, 0, 0, 8, 29, 99, 0, 6, 0, 0, 0], [20, 3.9999999999999996, 0, 0, 0, 0, 84, 3, 0, 0, 1], [20, 3.6666666666666665, 12, 8, 4, 0, 52, 6, 0, 0, 0], [20, 1.5, 18, 0, 0, 0, 84, 12, 12, 0, 1], [4, 1.6666666666666665, 0, 0, 8, 30, 16, 3, 16, 0, 0], [14, 3.9999999999999996, 30, 8, 7, 0, 40, 0, 40, 0, 0], [4, 0.6666666666666666, 0, 8, 22, 75, 80, 0, 40, 0, 0], [10, 0.6666666666666666, 12, 10, 15, 90, 144, 12, 40, 0, 1], [10, 1.5, 18, 10, 15, 90, 144, 12, 72, 0, 1], [10, 3.6666666666666665, 0, 0, 20, 105, 84, 1, 72, 0, 0], [4, 0, 0, 8, 22, 60, 40, 3, 20, 0, 0], [4, 3.9999999999999996, 0, 0, 20, 75, 48, 0, 48, 0, 0], [14, 0.6666666666666666, 12, 8, 14, 0, 80, 5, 40, 0, 0], [20, 3.9999999999999996, 30, 0, 5, 30, 152, 8, 72, 0, 1], [10, 4.833333333333333, 18, 8, 21, 75, 0, 3, 0, 0, 0], [20, 1.5, 0, 0, 5, 30, 152, 15, 32, 0, 0], [14, 3.9999999999999996, 30, 8, 12, 30, 60, 0, 60, 0, 0], [20, 0.6666666666666666, 12, 0, 5, 15, 72, 12, 0, 0, 1], [20, 4.833333333333333, 18, 0, 5, 15, 72, 3, 0, 0, 1], [4, 3.9999999999999996, 0, 0, 13, 45, 32, 1, 32, 0, 0], [10, 1.5, 0, 8, 9, 30, 40, 3, 40, 0, 0], [10, 1.6666666666666665, 30, 8, 14, 51, 40, 0, 40, 0, 0], [20, 0.6666666666666666, 12, 0, 0, 0, 124, 18, 0, 4, 1], [10, 8.666666666666666, 18, 8, 14, 30, 12, 1, 12, 0, 0], [4, 0.6666666666666666, 0, 0, 13, 39, 32, 1, 32, 0, 0], [20, 4.833333333333333, 0, 0, 0, 0, 124, 2, 40, 0, 0], [10, 3.6666666666666665, 0, 8, 9, 30, 12, 0, 0, 0, 0], [20, 0.6666666666666666, 12, 0, 0, 0, 84, 13, 0, 0, 1], [20, 4.833333333333333, 18, 0, 0, 0, 84, 2, 12, 0, 1], [4, 3.9999999999999996, 0, 0, 8, 39, 32, 1, 32, 0, 0], [14, 1.6666666666666665, 30, 8, 7, 9, 20, 3, 20, 0, 0], [20, 8.666666666666666, 30, 8, 9, 15, 52, 0, 40, 0, 0], [4, 0.6666666666666666, 12, 8, 17, 45, 0, 1, 0, 0, 0], [20, 1.5, 18, 0, 0, 0, 92, 13, 0, 0, 1], [4, 1.6666666666666665, 0, 0, 13, 45, 32, 3, 32, 0, 0], [20, 3.9999999999999996, 0, 0, 0, 0, 92, 7, 40, 0, 0], [4, 3.9999999999999996, 0, 0, 21, 30, 32, 0, 32, 0, 0], [4, 0.6666666666666666, 12, 8, 20, 15, 40, 1, 40, 0, 0], [20, 4.833333333333333, 63, 8, 17, 30, 60, 3, 60, 0, 0], [20, 3.9999999999999996, 0, 0, 5, 15, 152, 11, 48, 0, 1], [20, 1.5, 0, 0, 5, 15, 152, 12, 32, 0, 0], [20, 8.666666666666666, 30, 8, 7, 21, 52, 0, 40, 0, 0], [20, 3.9999999999999996, 12, 0, 3, 9, 68, 4, 0, 0, 1], [4, 0.6666666666666666, 0, 8, 12, 42, 12, 1, 12, 0, 0], [20, 1.5, 18, 0, 3, 9, 68, 12, 12, 6, 1], [4, 1.6666666666666665, 0, 0, 11, 39, 16, 2, 16, 0, 0], [20, 0.6666666666666666, 0, 0, 10, 60, 132, 21, 40, 0, 1], [14, 0.6666666666666666, 12, 8, 26, 75, 40, 5, 20, 0, 0], [20, 8.666666666666666, 18, 8, 23, 75, 92, 1, 52, 0, 0], [20, 4.833333333333333, 0, 0, 10, 60, 132, 12, 56, 0, 1], [14, 1.6666666666666665, 30, 0, 27, 105, 36, 3, 36, 0, 0], [20, 3.9999999999999996, 0, 0, 5, 15, 156, 11, 40, 10, 1], [4, 0.6666666666666666, 12, 8, 21, 15, 40, 0, 40, 0, 0], [20, 8.666666666666666, 63, 8, 18, 15, 52, 1, 52, 0, 0], [20, 1.5, 0, 0, 5, 15, 156, 13, 32, 0, 1], [4, 1.6666666666666665, 0, 0, 22, 45, 16, 3, 16, 0, 0], [14, 3.9999999999999996, 30, 8, 11, 0, 60, 0, 60, 0, 0], [14, 0.6666666666666666, 12, 8, 11, 0, 40, 6, 0, 0, 0], [20, 1.5, 18, 0, 0, 0, 140, 16, 0, 0, 1], [20, 3.9999999999999996, 0, 0, 0, 0, 140, 3, 32, 0, 1], [10, 4.833333333333333, 0, 0, 9, 45, 48, 3, 48, 0, 0], [4, 0.6666666666666666, 0, 16, 24, 90, 80, 16, 32, 0, 1], [4, 0.6666666666666666, 12, 0, 26, 54, 88, 0, 32, 0, 0], [4, 0.6666666666666666, 0, 16, 24, 90, 80, 13, 48, 0, 1], [4, 0, 0, 0, 30, 132, 0, 3, 0, 0, 0], [4, 0, 0, 8, 29, 114, 0, 6, 0, 0, 0]]

# Split the dataset by class values, returns a dictionary
def separate_by_class(dataset):
	separated = dict()
	for i in range(len(dataset)):
		vector = dataset[i]
		class_value = vector[-1]
		if (class_value not in separated):
			separated[class_value] = list()
		separated[class_value].append(vector)

	return separated

idk = separate_by_class(dataset)


print(len(idk[0]))
print(len(idk[1]))

y1 = [0,1,2,3,4,5]
x1ForZeros = []
x1ForOnes = []
x2ForZeros = []
x2ForOnes = []
x3ForZeros = []
x3ForOnes = []
x4ForZeros = []
x4ForOnes = []
x5ForZeros = []
x5ForOnes = []
x6ForZeros = []
x6ForOnes = []
x7ForZeros = []
x7ForOnes = []
x8ForZeros = []
x8ForOnes = []
x9ForZeros = []
x9ForOnes = []
x10ForZeros = []
x10ForOnes = []


sizeOfOnes = len(idk[1])
index = 0
for arrs in idk[0]:
    if(index== sizeOfOnes):
        break
    x1ForZeros.append(arrs[0])
    x2ForZeros.append(arrs[1])
    x3ForZeros.append(arrs[2])
    x4ForZeros.append(arrs[3])
    x5ForZeros.append(arrs[4])
    x6ForZeros.append(arrs[5])
    x7ForZeros.append(arrs[6])
    x8ForZeros.append(arrs[7])
    x9ForZeros.append(arrs[8])
    x10ForZeros.append(arrs[9])
    index+=1
for arrs in idk[1]:
    x1ForOnes.append(arrs[0])
    x2ForOnes.append(arrs[1])
    x3ForOnes.append(arrs[2])
    x4ForOnes.append(arrs[3])
    x5ForOnes.append(arrs[4])
    x6ForOnes.append(arrs[5])
    x7ForOnes.append(arrs[6])
    x8ForOnes.append(arrs[7])
    x9ForOnes.append(arrs[8])
    x10ForOnes.append(arrs[9])

print(len(x1ForOnes),len(x1ForZeros))
'''
fig = plt.figure()
plt.scatter(x1ForZeros,x4ForZeros, c='b', marker='x', label='Resistance')
plt.scatter(x1ForOnes, x4ForOnes, c='r', marker='s', label='Spys')
fig.suptitle('Voted for Failed mIssion VS Rejected Team Successful Mission ', fontsize=10)
plt.legend()
plt.show()

fig = plt.figure()
plt.scatter(x3ForZeros,x2ForZeros, c='b', marker='x', label='Resistance')
plt.scatter(x3ForOnes, x2ForOnes, c='r', marker='s', label='Spys')
fig.suptitle('Proposed Team Failed Mission VS Went on Failed Mission ', fontsize=10)
plt.legend()
plt.show()

fig = plt.figure()
plt.scatter(x5ForZeros,x4ForZeros, c='b', marker='x', label='Resistance')
plt.scatter(x5ForOnes, x4ForOnes, c='r', marker='s', label='Spys')
fig.suptitle('Voted Against Team Proposal VS Rejected Team Successful Mission ', fontsize=10)
plt.legend()
plt.show()

'''

fig = plt.figure()
plt.xlabel("Voted For Failed Missions", size=14)
plt.ylabel("Count", size=14)
plt.hist(x1ForZeros,bins=100,alpha = 1.0, label="resitance",color='b')
plt.hist(x1ForOnes,bins=100,alpha = 1.0, label="spies",color='r')
plt.title("Voted For Failed Missions: Agents Vs Logical Resistance Agents")
plt.legend(loc='upper right')
plt.savefig("Voted For Failed Missions.png")
plt.show()

fig = plt.figure()


plt.xlabel("Went On Failed Missions", size=14)
plt.ylabel("Count", size=14)
plt.hist(x2ForZeros,bins=100,alpha = 1.0, label="resitance",color='b')
plt.hist(x2ForOnes,bins=100,alpha = 1.0, label="spies",color='r')
plt.title("Went On Failed Missions: Agents Vs Logical Resistance Agents")
plt.legend(loc='upper right')
plt.savefig("Went On Failed Missions.png")
plt.show()



fig = plt.figure()
plt.xlabel("Proposed Teams That Failed", size=14)
plt.ylabel("Count", size=14)
plt.hist(x3ForZeros,bins=100,alpha = 1.0, label="resitance",color='b')
plt.hist(x3ForOnes,bins=100,alpha = 1.0, label="spies",color='r')
plt.title("Proposed Teams That Failed: Agents Vs Logical Resistance Agents")
plt.legend(loc='upper right')
plt.savefig("Proposed Teams That Failed.png")
plt.show()


fig = plt.figure()
plt.xlabel("Voted No for Successful Missions", size=14)
plt.ylabel("Count", size=14)
plt.hist(x4ForZeros,bins=100,alpha = 1.0, label="resitance",color='b')
plt.hist(x4ForOnes,bins=100,alpha = 1.0, label="spies",color='r')
plt.title("Voted No for Successful Missions: Agents Vs Logical Resistance Agents")
plt.legend(loc='upper right')
plt.savefig("Voted No for Successful Missions.png")
plt.show()
fig = plt.figure()


plt.xlabel("Times Rejected Teams", size=14)
plt.ylabel("Count", size=14)
plt.hist(x5ForZeros,bins=100,alpha = 1.0, label="resitance",color='b')
plt.hist(x5ForOnes,bins=100,alpha = 1.0, label="spies",color='r')
plt.title("Voted Against Team Proposal:  Agents Vs Logical Resistance Agents")
plt.legend(loc='upper right')
plt.savefig("Votes No.png")
plt.show()

plt.xlabel("Votes Against Team That Has Successful Members", size=14)
plt.ylabel("Count", size=14)
plt.hist(x6ForZeros,bins=100,alpha = 1.0, label="resitance",color='b')
plt.hist(x6ForOnes,bins=100,alpha = 1.0, label="spies",color='r')
plt.title("Voted Against Team That Has Successful Members: Agents Vs Logical Resistance Agents")
plt.legend(loc='upper right')
plt.savefig("Voted Against Team That Has Successful Members.png")
plt.show()

plt.xlabel("Votes For Team That Has UnSuccessful Members", size=14)
plt.ylabel("Count", size=14)
plt.hist(x7ForZeros,bins=100,alpha = 1.0, label="resitance",color='b')
plt.hist(x7ForOnes,bins=100,alpha = 1.0, label="spies",color='r')
plt.title("Voted For Team That Has UnSuccessful Members: Agents Vs Logical Resistance Agents")
plt.legend(loc='upper right')
plt.savefig("Voted For Team That Has UnSuccessful Members.png")
plt.show()

plt.xlabel("Votes For A Mission They Arent On", size=14)
plt.ylabel("Count", size=14)
plt.hist(x8ForZeros,bins=100,alpha = 1.0, label="resitance",color='b')
plt.hist(x8ForOnes,bins=100,alpha = 1.0, label="spies",color='r')
plt.title("Voted For A Mission They Arent On: Agents Vs Logical Resistance Agents")
plt.legend(loc='upper right')
plt.savefig("Voted For A Mission They Arent On.png")
plt.show()

plt.xlabel("Proposes For Team With Unsuccessful Members", size=14)
plt.ylabel("Count", size=14)
plt.hist(x9ForZeros,bins=100,alpha = 1.0, label="resitance",color='b')
plt.hist(x9ForOnes,bins=100,alpha = 1.0, label="spies",color='r')
plt.title("Proposed For Team With Unsuccessful Members: Agents Vs Logical Resistance Agents")
plt.legend(loc='upper right')
plt.savefig("Proposed For Team With Unsuccessful Members.png")
plt.show()

plt.xlabel("Proposes For Team With No SuccessFul Members", size=14)
plt.ylabel("Count", size=14)
plt.hist(x10ForZeros,bins=100,alpha = 1.0, label="resitance",color='b')
plt.hist(x10ForOnes,bins=100,alpha = 1.0, label="spies",color='r')
plt.title("Proposes For Team With No SuccessFul Members: Agents Vs Logical Resistance Agents")
plt.legend(loc='upper right')
plt.savefig("Proposes For Team With No SuccessFul Members.png")
plt.show()
